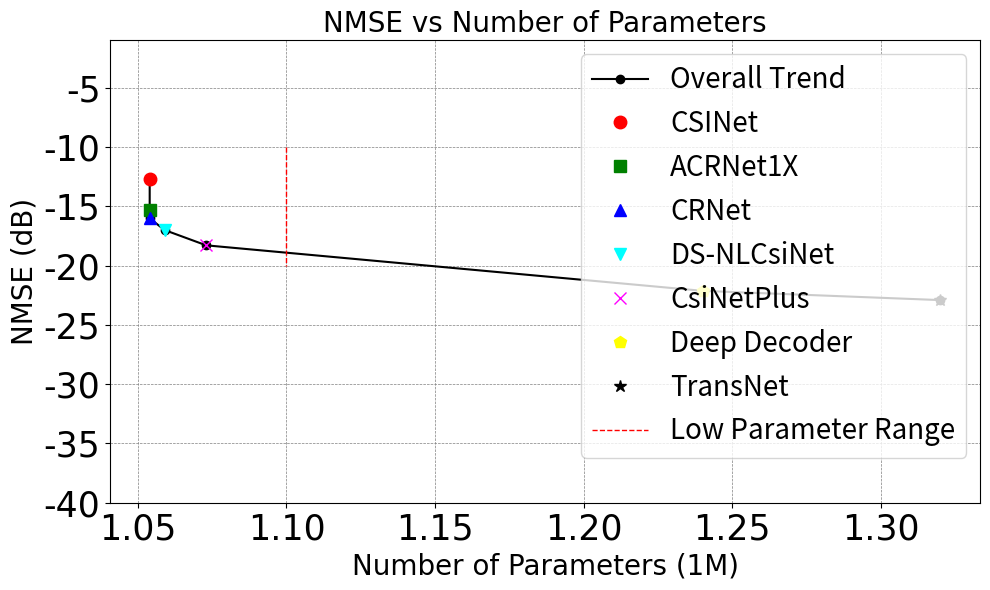

Source code (Python):
import matplotlib.pyplot as plt
import numpy as np

# Sample data (replace this with your actual data)
num_parameters = [1.054, 1.054, 1.054, 1.059, 1.073, 1.24, 1.32]
nmse_values = [-12.70, -15.34, -16.01, -17, -18.29, -22.13, -22.91]

# Architecture names corresponding to the data points
architectures = ['CSINet', 'ACRNet1X', 'CRNet', 'DS-NLCsiNet', 'CsiNetPlus', 'Deep Decoder', 'TransNet']

# Define colors and markers for different data points
colors = ['red', 'green', 'blue', 'cyan', 'magenta', 'yellow', 'black']
markers = ['o', 's', '^', 'v', 'x', 'p', '*']

# Plotting the figure
plt.figure(figsize=(10, 6))

# Plot the main line with data points
plt.plot(np.array(num_parameters), nmse_values, marker='o', linestyle='-', color='black', label='Overall Trend')

# Add individual points with specific markers and colors
for i, (x, y, arch) in enumerate(zip(num_parameters, nmse_values, architectures)):
    plt.plot(x, y, marker=markers[i], markersize=9, linestyle='None', color=colors[i], label=arch)
    # plt.text(x, y, arch, fontsize=17, ha='right', va='bottom')  # Commented out to remove text labels

# Update font properties
plt.xlabel('Number of Parameters (1M)', fontsize=20,  fontname='Arial')
plt.ylabel('NMSE (dB)', fontsize=20,  fontname='Arial')
plt.title('NMSE vs Number of Parameters', fontsize=20, fontname='Arial')

# Customize grid and axes
plt.grid(True, linestyle='--', linewidth=0.5, color='grey')
plt.ylim(-40, -1)  # Set y-axis limit from -40 to -1
plt.xticks(fontsize=25, fontname='Arial')
plt.yticks(fontsize=25, fontname='Arial')

# Add a vertical red line from NMSE = -10 to NMSE = -20 for architectures with low number of parameters
low_param_x = 1.1  # Define the x-coordinate for the low number of parameters
plt.plot([low_param_x, low_param_x], [-10, -20], color='red', linestyle='--', linewidth=1, label='Low Parameter Range')

# Add legend with bold labels
plt.legend(fontsize=20, loc='upper right')  # Bold legend labels

# Adjust the layout to prevent clipping
plt.tight_layout()

# Display the plot
plt.show()
